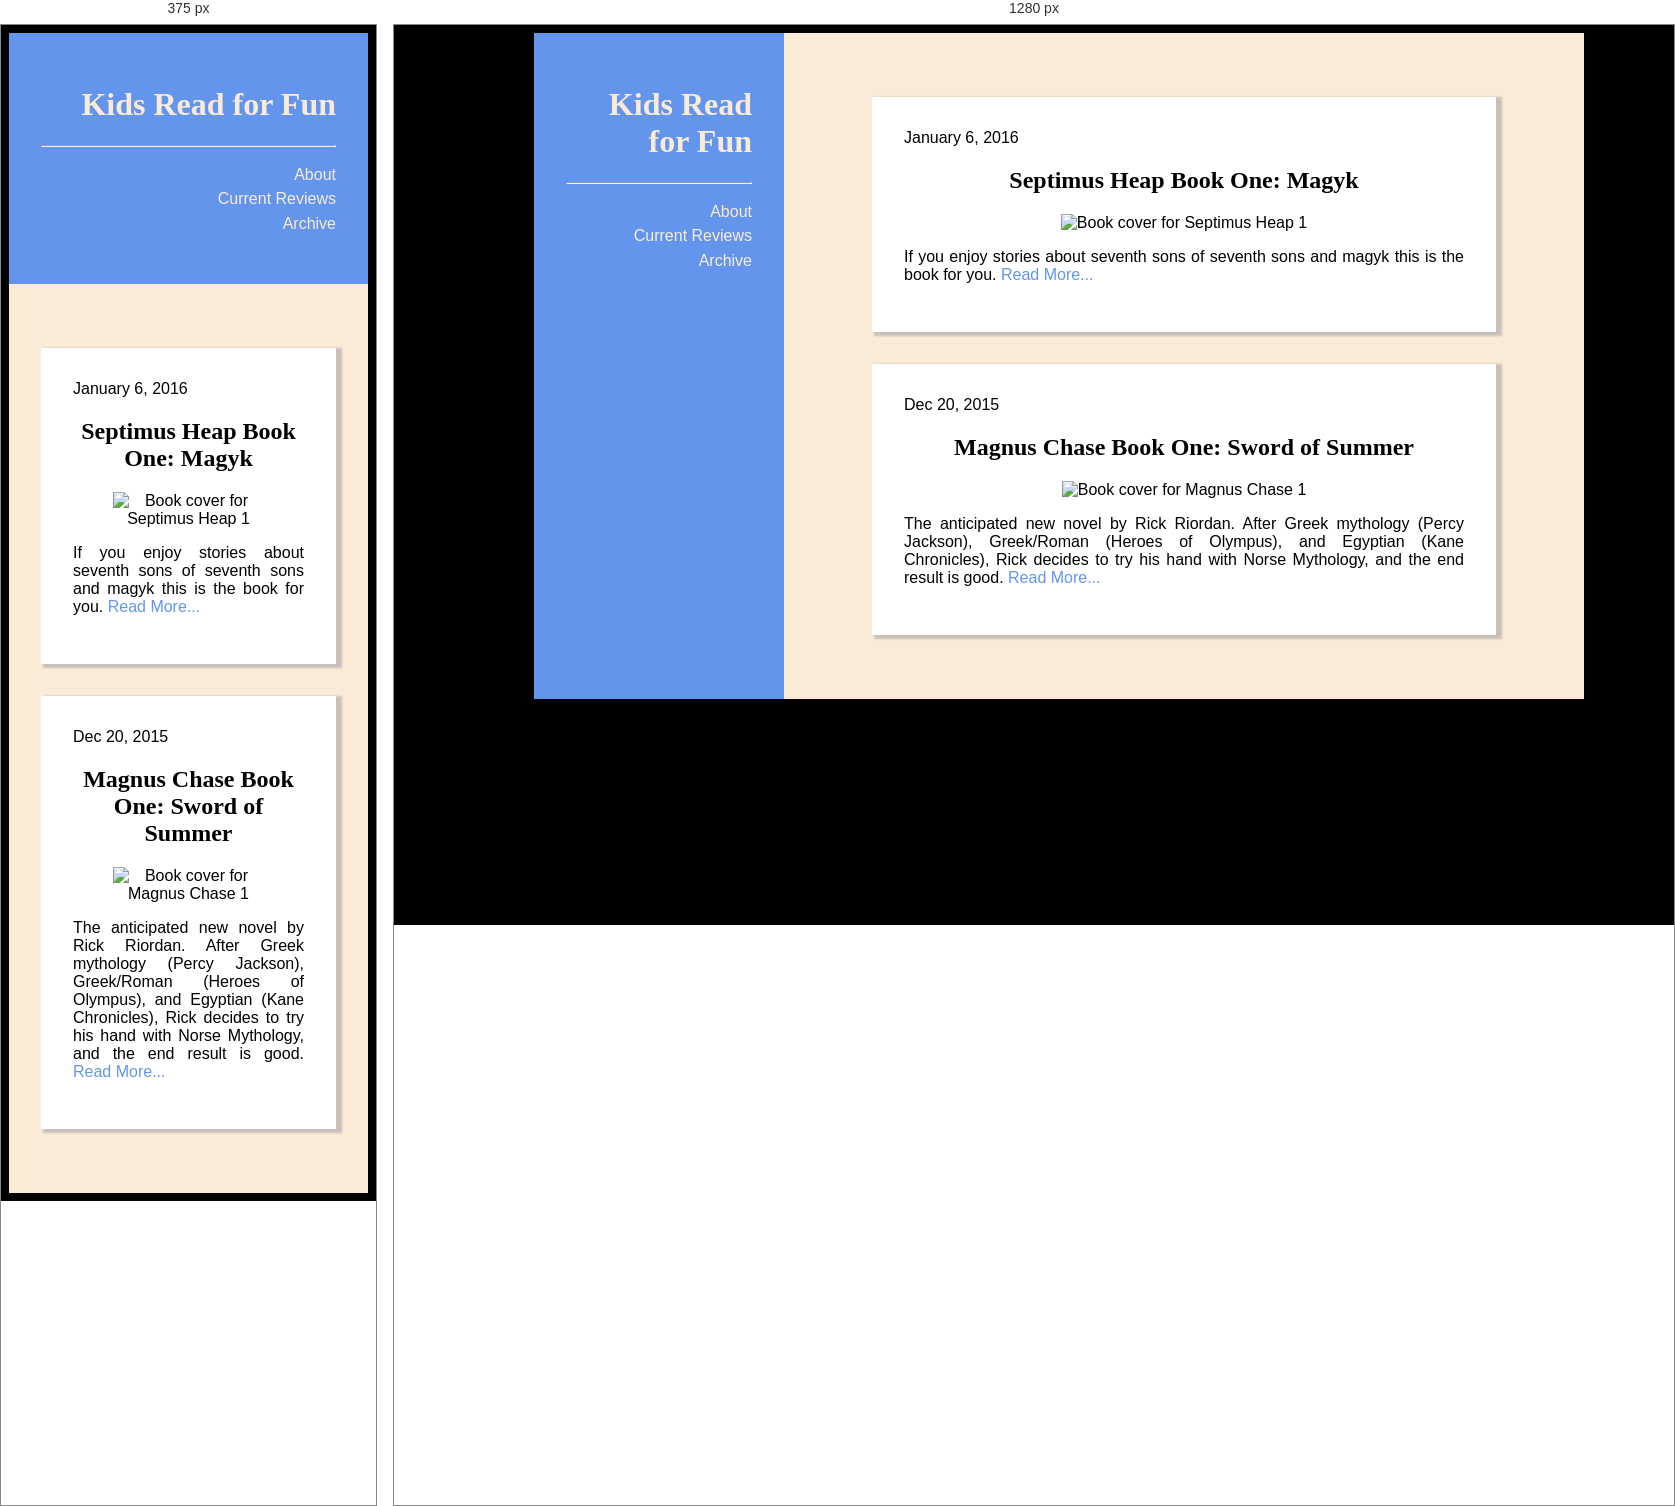
Rendered at 375 px and 1280 px, left to right.

<!-- file: index.html -->
<!DOCTYPE html>
<html lang="en">

<head>
    <meta charset="utf-8" />
    <title>Kids Read for Fun | Home</title>
    <meta name="viewport" content="width=device-width, initial-scale=1" />
    <link rel="stylesheet" type="text/css" href="main.css" />
</head>

<body>
    <div>
        <header>
            <h1><a href="#">Kids Read for Fun</a></h1>
            <hr />
            <nav>
                <ul>
                    <li><a href="#">About</a></li>
                    <li><a href="#">Current Reviews</a></li>
                    <li><a href="#">Archive</a></li>
                </ul>
            </nav>
        </header>
        <main>
            <article>
                <div class="post-date">January 6, 2016</div>
                <section class="post-content">
                    <h2><a href="#">Septimus Heap Book One: Magyk</a></h2>
                    <figure>
                        <img src="https://upload.wikimedia.org/wikipedia/en/5/5f/Magkycover2.jpg" alt="Book cover for Septimus Heap 1" />
                    </figure>
                    <p>
                        If you enjoy stories about seventh sons of seventh sons and magyk this is the book for you. <a href="#">Read More...</a>
                    </p>
                </section>
            </article>

            <article>
                <div class="post-date">Dec 20, 2015</div>
                <section class="post-content">
                    <h2><a href="#">Magnus Chase Book One: Sword of Summer</a></h2>
                    <figure>
                        <img src="https://books.google.com/books/content/images/frontcover/xWuyBAAAQBAJ?fife=w300" alt="Book cover for Magnus Chase 1" />
                    </figure>
                    <p>
                        The anticipated new novel by Rick Riordan. After Greek mythology (Percy Jackson), Greek/Roman (Heroes of Olympus), and Egyptian (Kane Chronicles), Rick decides to try his hand with Norse Mythology, and the end result is good.
                        <a href="#">Read More...</a>
                    </p>
                </section>
            </article>
        </main>
    </div>
</body>

</html>

/* @media block from main.css */
@media (min-width:900px) {
    body div {
        margin: 0 auto;
        display: grid;
        grid-template-columns: 25% 80%;
    }
    header {
        text-align: right;
        grid-column: 1/2;
    }
    main {
        grid-column: 2/3;
    }
}